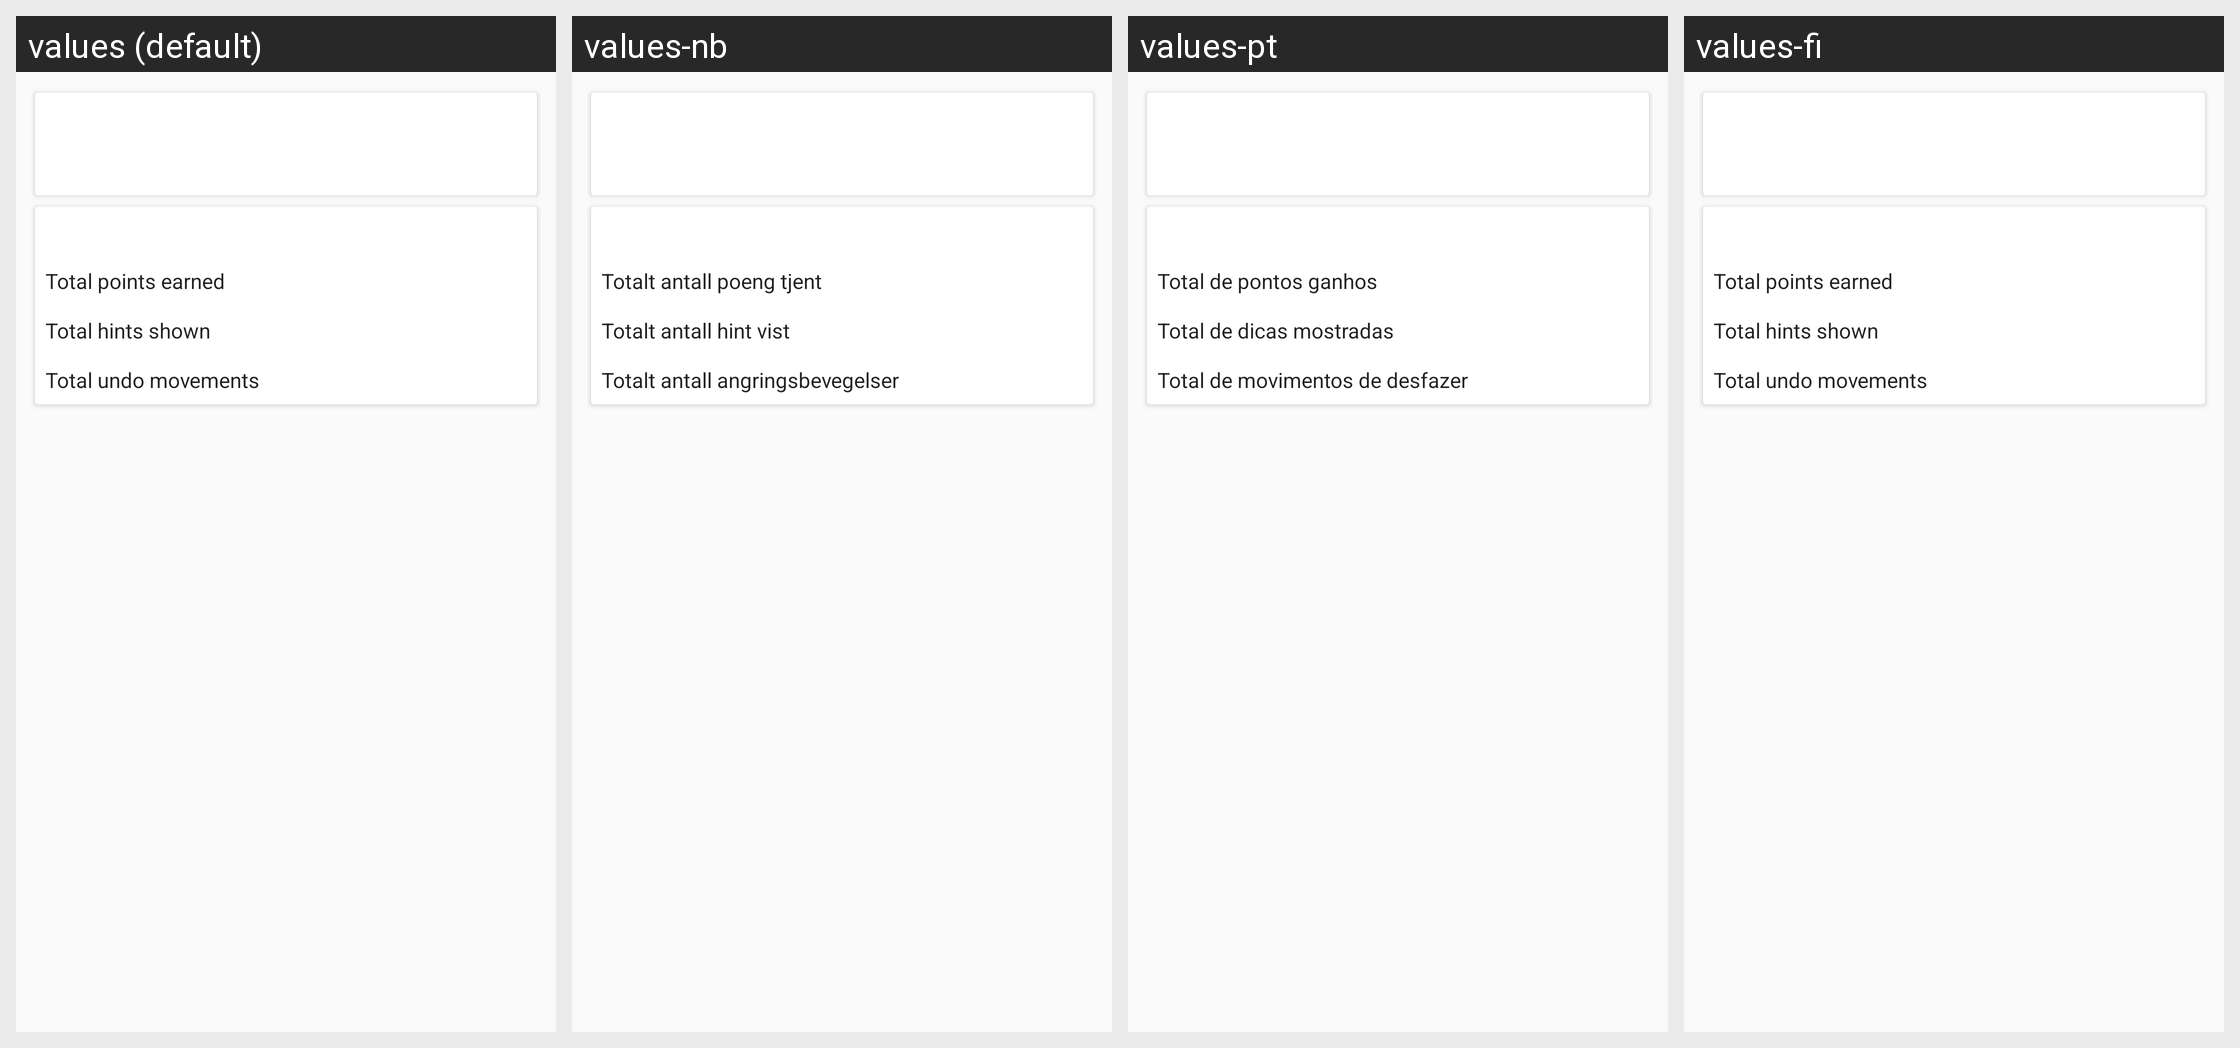

The Android screen above is rendered under several locales of the same app. Produce the string resources it draws, with the default and per-locale values.
Android screen res/layout/q_fade.xml rendered under 4 locales, left to right: values (default), values-nb, values-pt, values-fi. Device: Nexus 5 (rendered at 1080×1920; each locale shown at half size, 540×960, under a caption strip naming it); theme preferenceInformation.
Other locales in the repository, not shown: values-de, values-eo, values-es, values-fr, values-hu, values-it, values-ja, values-pl, values-pt-rBR, values-tr, values-uk.
Strings drawn on this screen, with the default value and each locale's value (text and hints the layout hard-codes, and strings that could not be matched under every locale, appear in the picture but are not listed):

columnsHelp
  values: Total points earned
  values-nb: Totalt antall poeng tjent
  values-pt: Total de pontos ganhos
  values-fi: Total points earned  [not translated; the default value is used]

billingYellow
  values: Total hints shown
  values-nb: Totalt antall hint vist
  values-pt: Total de dicas mostradas
  values-fi: Total hints shown  [not translated; the default value is used]

libnonLibgtcore
  values: Total undo movements
  values-nb: Totalt antall angringsbevegelser
  values-pt: Total de movimentos de desfazer
  values-fi: Total undo movements  [not translated; the default value is used]
